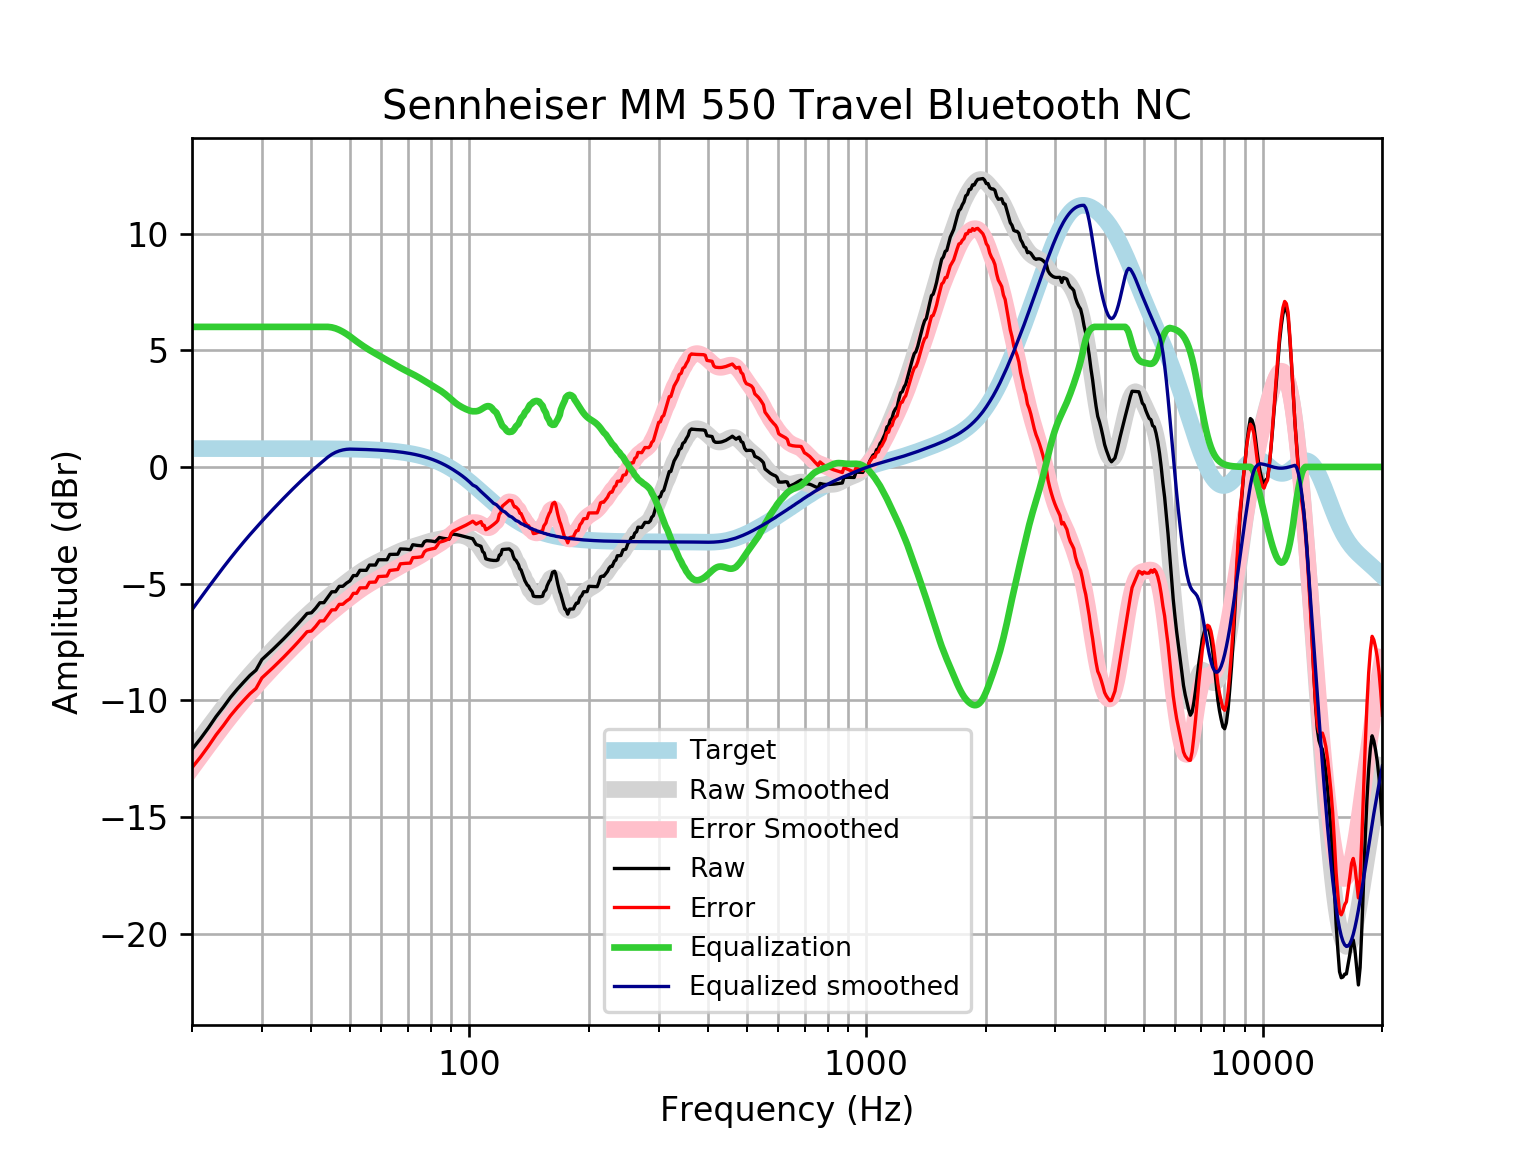

Source data for this figure (header and first rows):
frequency, raw, error, smoothed, error_smoothed, equalization, equalized_raw, equalized_smoothed, target
20, -12.1, -12.88, -12.12, -12.9, 6, -6.099, -6.116, 0.7859
21, -11.65, -12.43, -11.62, -12.41, 6.0, -5.647, -5.623, 0.7859
22, -11.18, -11.96, -11.16, -11.94, 6.0, -5.177, -5.155, 0.7858
23, -10.69, -11.48, -10.71, -11.5, 6, -4.694, -4.714, 0.7858
24, -10.29, -11.08, -10.3, -11.09, 6, -4.29, -4.299, 0.7858
25, -9.872, -10.66, -9.912, -10.7, 6, -3.872, -3.912, 0.7857
26, -9.525, -10.31, -9.551, -10.34, 6.0, -3.525, -3.551, 0.7857
27, -9.217, -10, -9.215, -10, 6.0, -3.217, -3.215, 0.7856
28, -8.93, -9.715, -8.901, -9.686, 6, -2.93, -2.901, 0.7855
29, -8.705, -9.49, -8.606, -9.391, 6, -2.705, -2.606, 0.7854
30, -8.254, -9.039, -8.328, -9.114, 6, -2.254, -2.328, 0.7852
31, -8.032, -8.817, -8.066, -8.851, 6, -2.032, -2.066, 0.785
32, -7.813, -8.598, -7.816, -8.6, 6.0, -1.813, -1.816, 0.7848
33, -7.594, -8.378, -7.577, -8.362, 6.0, -1.594, -1.577, 0.7846
34, -7.375, -8.159, -7.349, -8.133, 6, -1.375, -1.349, 0.7843
35, -7.157, -7.94, -7.131, -7.915, 6.0, -1.157, -1.131, 0.7839
36, -6.938, -7.722, -6.923, -7.706, 6.0, -0.9382, -0.9229, 0.7835
37, -6.719, -7.502, -6.724, -7.507, 6, -0.7194, -0.7245, 0.783
38, -6.499, -7.282, -6.536, -7.318, 6, -0.4993, -0.5356, 0.7824
39, -6.277, -7.059, -6.356, -7.138, 6.0, -0.277, -0.3562, 0.7818
40, -6.249, -7.03, -6.186, -6.967, 6, -0.2488, -0.1857, 0.781
41, -6.051, -6.831, -6.023, -6.804, 6, -0.05078, -0.02344, 0.7801
42, -5.819, -6.599, -5.869, -6.648, 6, 0.1805, 0.1314, 0.7791
43, -5.815, -6.593, -5.721, -6.498, 6, 0.1853, 0.2795, 0.7779
44, -5.582, -6.359, -5.578, -6.355, 6, 0.4181, 0.4216, 0.7766
45, -5.35, -6.125, -5.442, -6.217, 5.979, 0.6296, 0.5374, 0.7751
46, -5.346, -6.12, -5.31, -6.084, 5.936, 0.5893, 0.6253, 0.7734
47, -5.116, -5.887, -5.184, -5.955, 5.871, 0.7549, 0.6871, 0.7715
48, -5.113, -5.883, -5.061, -5.831, 5.79, 0.6765, 0.7288, 0.7694
49, -4.98, -5.747, -4.943, -5.71, 5.697, 0.7173, 0.7543, 0.767
50, -4.882, -5.647, -4.83, -5.594, 5.594, 0.7114, 0.7643, 0.7642
51, -4.654, -5.415, -4.721, -5.482, 5.482, 0.8281, 0.7612, 0.7612
52, -4.655, -5.412, -4.618, -5.375, 5.375, 0.7209, 0.7579, 0.7578
53, -4.428, -5.182, -4.52, -5.274, 5.274, 0.8466, 0.7541, 0.7541
54, -4.429, -5.179, -4.43, -5.18, 5.18, 0.7501, 0.7499, 0.7499
55, -4.431, -5.176, -4.345, -5.091, 5.091, 0.6601, 0.7453, 0.7453
56, -4.203, -4.944, -4.268, -5.008, 5.008, 0.8044, 0.7402, 0.7401
57, -4.204, -4.938, -4.195, -4.93, 4.93, 0.7264, 0.7345, 0.7345
58, -4.204, -4.932, -4.128, -4.856, 4.856, 0.6525, 0.7283, 0.7283
59, -3.976, -4.697, -4.064, -4.785, 4.785, 0.8091, 0.7215, 0.7215
60, -3.977, -4.691, -4.002, -4.716, 4.716, 0.7392, 0.714, 0.714
61, -3.977, -4.683, -3.941, -4.647, 4.647, 0.67, 0.7058, 0.7058
62, -3.977, -4.674, -3.882, -4.579, 4.579, 0.6017, 0.6969, 0.6969
63, -3.748, -4.435, -3.823, -4.51, 4.51, 0.7626, 0.6871, 0.6871
64, -3.745, -4.422, -3.766, -4.443, 4.443, 0.697, 0.6765, 0.6765
65, -3.743, -4.408, -3.711, -4.376, 4.376, 0.6331, 0.665, 0.665
66, -3.74, -4.393, -3.658, -4.311, 4.311, 0.5705, 0.6525, 0.6525
67, -3.512, -4.151, -3.61, -4.249, 4.249, 0.7365, 0.639, 0.639
68, -3.515, -4.14, -3.565, -4.19, 4.19, 0.6745, 0.6244, 0.6244
69, -3.522, -4.131, -3.525, -4.134, 4.134, 0.6117, 0.6087, 0.6087
70, -3.532, -4.124, -3.488, -4.08, 4.08, 0.5474, 0.5918, 0.5918
71, -3.546, -4.119, -3.453, -4.027, 4.027, 0.4813, 0.5736, 0.5736
72, -3.333, -3.887, -3.42, -3.974, 3.974, 0.6414, 0.5541, 0.5541
73, -3.348, -3.882, -3.388, -3.921, 3.921, 0.5725, 0.5333, 0.5333
74, -3.362, -3.873, -3.355, -3.866, 3.866, 0.5036, 0.511, 0.511
75, -3.373, -3.86, -3.322, -3.809, 3.809, 0.4361, 0.4873, 0.4873
76, -3.38, -3.842, -3.289, -3.751, 3.751, 0.3708, 0.462, 0.4621
77, -3.205, -3.64, -3.257, -3.692, 3.692, 0.4869, 0.4352, 0.4353
78, -3.16, -3.567, -3.227, -3.634, 3.634, 0.4737, 0.4068, 0.4068
79, -3.165, -3.541, -3.199, -3.576, 3.576, 0.4113, 0.3767, 0.3768
... 553 more rows
